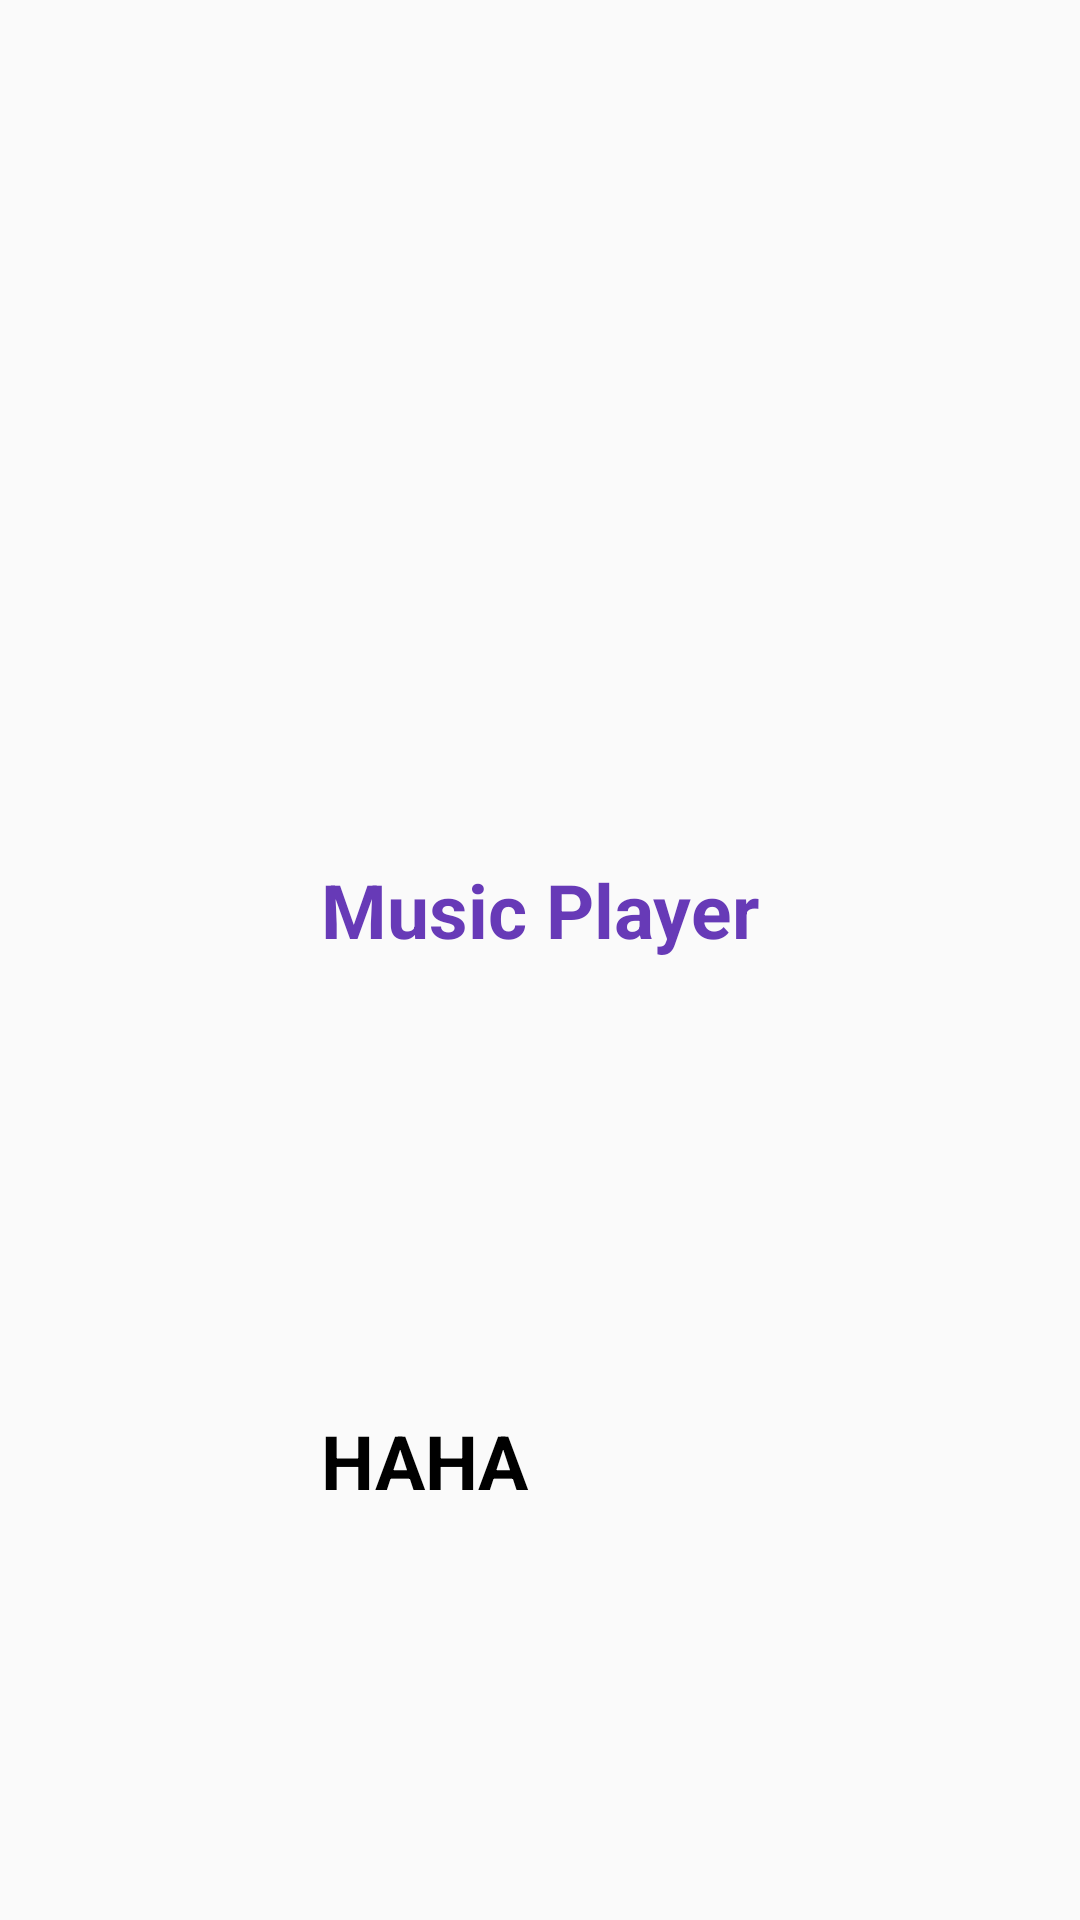

This screen was rendered from an Android layout file. Write that file and the resources it references.
<!-- AndroidManifest.xml: application theme AppTheme -->
<!-- res/layout/drawer_header_layout.xml -->
<?xml version="1.0" encoding="utf-8"?>
<RelativeLayout xmlns:android="http://schemas.android.com/apk/res/android"
    xmlns:tools="http://schemas.android.com/tools"
    android:layout_width="match_parent"
    android:layout_height="200dp"
    android:layout_centerHorizontal="true"
    android:background="@drawable/header_background"
    android:fitsSystemWindows="true"
    android:gravity="center">

    <TextView
        android:id="@+id/nav_text"
        android:layout_width="wrap_content"
        android:layout_height="wrap_content"
        android:layout_marginTop="150dp"
        android:text="@string/title"
        android:textColor="#673AB7"
        android:textSize="25sp"
        android:textStyle="bold" />

    <TextView
        android:layout_width="wrap_content"
        android:layout_height="wrap_content"
        android:layout_marginTop="150dp"
        android:layout_below="@+id/nav_text"
        android:textColor="@color/color_black"
        android:textSize="25sp"
        android:textStyle="bold"
        android:text="HAHA"
        />
</RelativeLayout>
<!-- resources referenced by this layout -->
<resources>
  <color name="color_black">#000000</color>
  <string name="title">Music Player</string>
  <style name="AppTheme" parent="Theme.AppCompat.Light.NoActionBar">
          
          <item name="colorPrimary">@color/colorPrimary</item>
          <item name="colorPrimaryDark">@color/colorPrimaryDark</item>
          <item name="colorAccent">@color/colorAccent</item>
      </style>
  <color name="colorPrimary">#3F51B5</color>
  <color name="colorPrimaryDark">#3F51B5</color>
  <color name="colorAccent">#3F51B5</color>
</resources>
